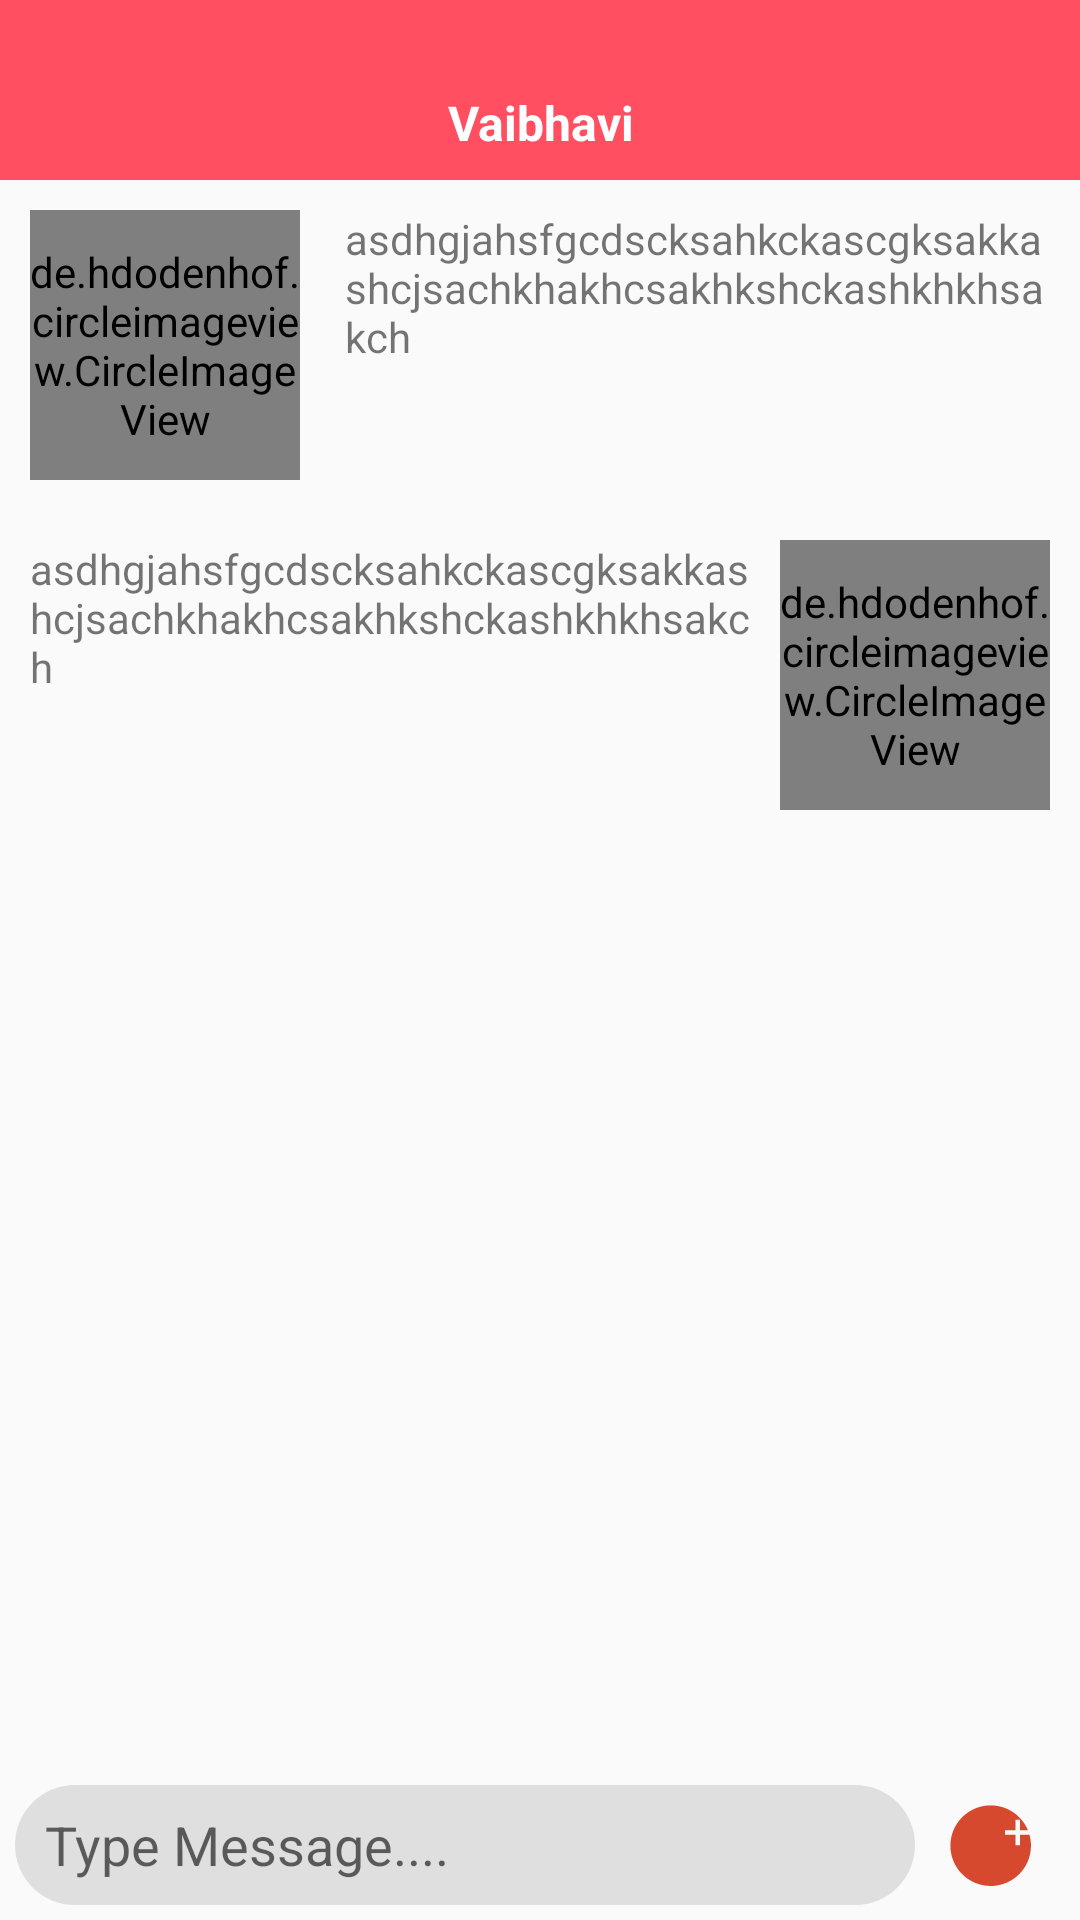

This screen was rendered from an Android layout file. Write that file and the resources it references.
<!-- AndroidManifest.xml: application theme AppTheme -->
<!-- res/layout/activity_chat.xml -->
<?xml version="1.0" encoding="utf-8"?>
<RelativeLayout xmlns:android="http://schemas.android.com/apk/res/android"
    android:layout_width="match_parent"
    android:layout_height="match_parent"
    xmlns:app="http://schemas.android.com/apk/res-auto">

    <RelativeLayout
        android:id="@+id/topPanel"
        android:layout_width="match_parent"
        android:layout_height="60dp"
        android:layout_gravity="center_horizontal"
        android:background="@color/colorPrimary">

        <ImageView
            android:id="@+id/leftarrow"
            android:layout_width="wrap_content"
            android:layout_height="wrap_content"
            android:layout_centerVertical="true"
            android:layout_marginLeft="5dp"
            android:background="@drawable/ic_arrow_back_black_24dp" />

        <TextView
            android:id="@+id/searchresuit"
            android:layout_width="match_parent"
            android:layout_height="wrap_content"
            android:layout_alignParentEnd="true"
            android:layout_alignParentRight="true"
            android:layout_alignTop="@+id/callring"
            android:gravity="center_horizontal"
            android:text="Vaibhavi"
            android:textColor="@color/white"
            android:textSize="16sp"
            android:textStyle="bold" />

        <ImageView
            android:id="@+id/callring"
            android:layout_width="wrap_content"
            android:layout_height="wrap_content"
            android:layout_alignParentRight="true"
            android:layout_centerVertical="true"
            android:layout_marginLeft="0dp"
            android:layout_marginRight="15dp"
            android:background="@drawable/ic_notifications_black_24dp" />
    </RelativeLayout>

<RelativeLayout
    android:id="@+id/chatindex1"
    android:layout_below="@+id/topPanel"
    android:layout_width="match_parent"
    android:layout_height="wrap_content"
    android:layout_margin="10dp">
<de.hdodenhof.circleimageview.CircleImageView
    android:id="@+id/leftIcon"
    android:layout_width="90dp"
    android:layout_alignParentLeft="true"
    android:layout_height="90dp"

    android:src="@drawable/download"/>
    <RelativeLayout
        android:layout_marginLeft="15dp"
        android:layout_toRightOf="@+id/leftIcon"
        android:layout_width="match_parent"
        android:layout_height="wrap_content">
        <TextView
            android:layout_width="match_parent"
            android:layout_height="wrap_content"
            android:text="asdhgjahsfgcdscksahkckascgksakkashcjsachkhakhcsakhkshckashkhkhsakch"/>

    </RelativeLayout>


</RelativeLayout>

    <RelativeLayout
        android:id="@+id/chatindex2"
        android:layout_below="@+id/chatindex1"
        android:layout_width="match_parent"
        android:layout_height="wrap_content"
        android:layout_margin="10dp">
        <de.hdodenhof.circleimageview.CircleImageView
            android:id="@+id/rightIcon"
            android:layout_width="90dp"
          android:layout_alignParentRight="true"
            android:layout_height="90dp"

            android:src="@drawable/download"/>
        <RelativeLayout
            android:layout_marginLeft="0dp"
            android:layout_toLeftOf="@+id/rightIcon"
            android:layout_width="match_parent"
            android:layout_height="wrap_content"
            android:layout_marginRight="10dp">
            <TextView
                android:layout_width="match_parent"
                android:layout_height="wrap_content"
                android:text="asdhgjahsfgcdscksahkckascgksakkashcjsachkhakhcsakhkshckashkhkhsakch"/>

        </RelativeLayout>


    </RelativeLayout>
    <RelativeLayout
        android:layout_width="match_parent"
        android:layout_height="50dp"
        android:layout_alignParentBottom="true"
        android:layout_centerVertical="true"
        android:padding="5dp"

        >
        <RelativeLayout
            android:layout_toLeftOf="@+id/enter"
            android:layout_width="match_parent"
            android:layout_height="match_parent"
            android:background="@drawable/round_corner_rectangle">
            <EditText
                android:layout_width="wrap_content"
                android:layout_height="match_parent"
                android:hint="Type Message...."
                android:layout_marginLeft="10dp"
                android:background="@null"/>
        </RelativeLayout>

        <ImageView
            android:id="@+id/enter"
            android:layout_width="50dp"
            android:layout_height="match_parent"
            app:srcCompat="@drawable/google"
            android:padding="5dp"
            android:layout_alignParentRight="true"
            android:layout_centerVertical="true"/>

    </RelativeLayout>

</RelativeLayout>
<!-- resources referenced by this layout -->
<resources>
  <color name="colorPrimary">#ff4f60</color>
  <color name="white">#FFFF</color>
  <!-- drawable google (drawable) -->
  <vector android:height="24dp" android:viewportHeight="67.0"
      android:viewportWidth="67.0" android:width="24dp" xmlns:android="http://schemas.android.com/apk/res/android">
      <path android:fillColor="#D6492F" android:pathData="M32.96,35c1.61,-1.61 1.73,-3.85 1.73,-5.1c0,-5.05 -2.99,-12.88 -8.8,-12.88c-1.81,0 -3.77,0.91 -4.9,2.31c-1.18,1.47 -1.53,3.35 -1.53,5.16c0,4.7 2.71,12.47 8.75,12.47C29.95,36.96 31.83,36.11 32.96,35zM4,34c0,7.41 2.68,14.18 7.13,19.42c0.84,-1.41 2.14,-2.8 4.07,-3.94c4.35,-2.66 10.2,-3.02 13.37,-3.22c-0.98,-1.26 -2.11,-2.59 -2.11,-4.77c0,-1.18 0.35,-1.88 0.7,-2.71c-0.78,0.08 -1.53,0.15 -2.24,0.15c-7.41,0 -11.61,-5.53 -11.61,-10.98c0,-3.22 1.48,-6.79 4.47,-9.38c4,-3.28 8.75,-3.85 12.52,-3.85H44.7l-4.47,2.52h-4.32c1.61,1.33 4.95,4.13 4.95,9.45c0,5.18 -2.94,7.61 -5.86,9.93c-0.93,0.91 -1.96,1.89 -1.96,3.42c0,1.53 1.03,2.39 1.81,3.02l2.51,1.96c3.09,2.56 5.88,4.95 5.88,9.78c0,3.18 -1.48,6.38 -4.38,8.83c-1.56,0.25 -3.15,0.39 -4.78,0.39c2.94,-1.29 4.46,-3.65 4.46,-6.48c0,-3.57 -2.29,-5.45 -7.61,-9.25c-0.55,-0.05 -0.9,-0.05 -1.61,-0.05c-0.63,0 -4.4,0.13 -7.34,1.11c-1.53,0.55 -6.01,2.24 -6.01,7.21c0,0.54 0.06,1.07 0.17,1.57C8.77,52.65 4,43.88 4,34zM61.73,22.53L61.73,22.53c0.44,1.06 0.82,2.16 1.14,3.28C62.55,24.69 62.17,23.6 61.73,22.53L61.73,22.53L61.73,22.53L61.73,22.53zM34,64C17.43,64 4,50.57 4,34C4,17.43 17.43,4 34,4c12.51,0 23.23,7.65 27.73,18.53l0,0h-5.97v-7.81h-3.35v7.81h-7.81v3.28h7.81v7.88h3.35v-7.88h7.1C63.6,28.42 64,31.16 64,34C64,50.57 50.57,64 34,64z"/>
  </vector>
  <!-- drawable round_corner_rectangle (drawable) -->
  <?xml version="1.0" encoding="utf-8"?>
  <shape xmlns:android="http://schemas.android.com/apk/res/android" android:shape="rectangle" android:padding="10dp">
      <solid android:color="@color/big_gray"/> 
      <corners
          android:bottomRightRadius="20dp"
          android:bottomLeftRadius="20dp"
          android:topLeftRadius="20dp"
          android:topRightRadius="20dp"/>
  </shape>
  <style name="AppTheme" parent="Theme.AppCompat.Light.NoActionBar">
          
          <item name="colorPrimary">@color/colorPrimary</item>
          <item name="colorPrimaryDark">@color/colorPrimaryDark</item>
          <item name="colorAccent">@color/colorAccent</item>
      </style>
  <color name="big_gray">#dfdfdf</color>
  <color name="colorPrimaryDark">#ff4f60</color>
  <color name="colorAccent">#ff4f60</color>
</resources>
